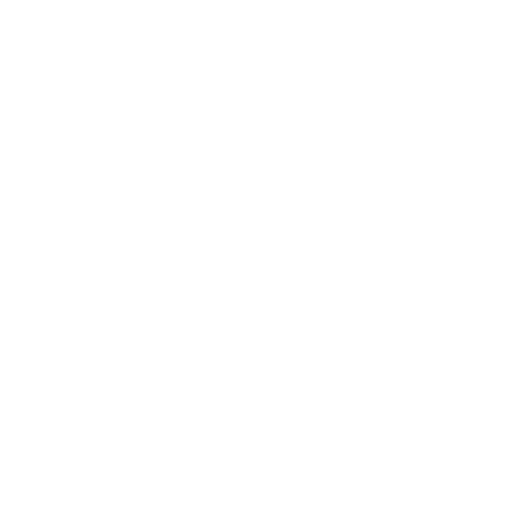
t = 0.00 s
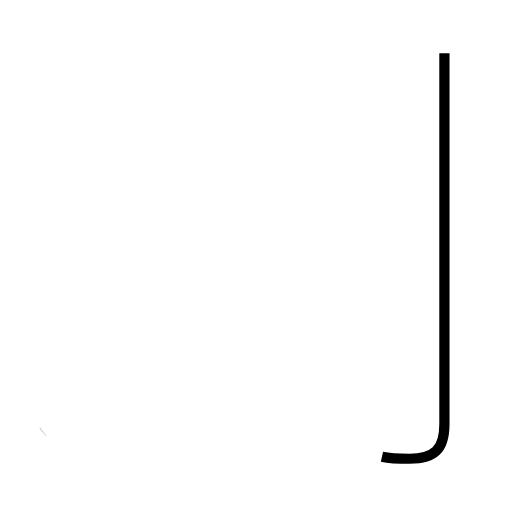
t = 1.34 s
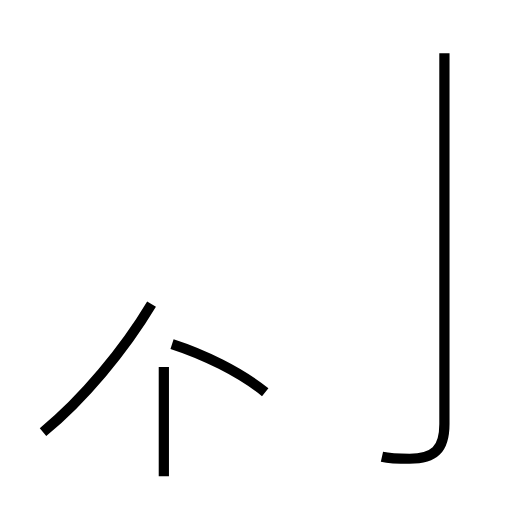
t = 2.46 s
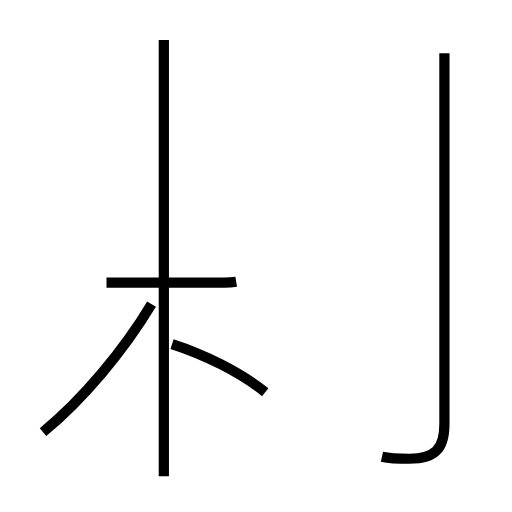
t = 3.80 s
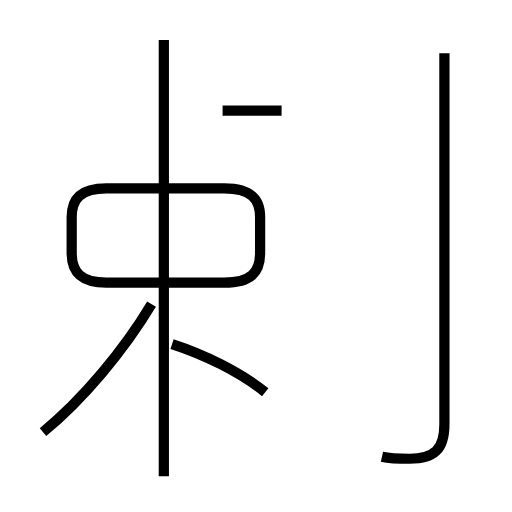
t = 5.11 s
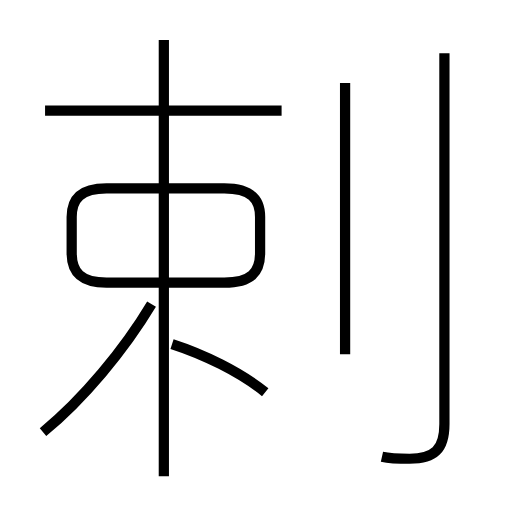
t = 6.42 s

The animated SVG that drew these frames (rendered in a browser with its animation timeline set to each time). Animation: 7 SMIL elements (animate=7); one cycle of 6.42 s.

<?xml version='1.0' encoding='utf-8'?>
<svg viewBox="0.0 -6.0 50.0 50.0" version="1.1" xmlns="http://www.w3.org/2000/svg"><rect x="-1000" y="-1000" width="2000" height="2000" stroke="white" fill="white" /><g style="fill:none;stroke:#000000;stroke-width:1"><path d="M 37.3 0.6 C 38.2 0.8 39.2 0.8 40.0 0.8 C 42.4 0.8 43.4 -0.1 43.4 -2.6 L 43.4 -38.8 " transform="translate(0.0 38.0)" stroke-dasharray="44.521530155166865" stroke-dashoffset="44.521530155166865"><animate attributeName="stroke-dashoffset" from="44.521530155166865" to="0" dur="1.335645904655006s" begin="0s; anim_end.end" fill="freeze" id="anim0" /></path><path d="M 4.2 -1.8 C 8.1 -5.0 12.1 -9.8 14.8 -14.3 " transform="translate(0.0 38.0)" stroke-dasharray="16.461815855660326" stroke-dashoffset="16.461815855660326"><animate attributeName="stroke-dashoffset" from="16.461815855660326" to="0" dur="0.4938544756698098s" begin="anim0.end" fill="freeze" id="anim1" /></path><path d="M 25.9 -5.7 C 23.4 -7.7 19.9 -9.4 16.8 -10.4 " transform="translate(0.0 38.0)" stroke-dasharray="10.293125431853081" stroke-dashoffset="10.293125431853081"><animate attributeName="stroke-dashoffset" from="10.293125431853081" to="0" dur="0.3087937629555924s" begin="anim1.end" fill="freeze" id="anim2" /></path><path d="M 16.0 2.5 L 16.0 -40.1 " transform="translate(0.0 38.0)" stroke-dasharray="42.6" stroke-dashoffset="42.6"><animate attributeName="stroke-dashoffset" from="42.6" to="0" dur="1.278s" begin="anim2.end" fill="freeze" id="anim3" /></path><path d="M 10.4 -16.4 L 21.9 -16.4 C 24.5 -16.4 25.4 -17.4 25.4 -19.3 L 25.4 -22.8 C 25.4 -24.6 24.5 -25.6 21.9 -25.6 L 10.4 -25.6 C 7.9 -25.6 7.0 -24.6 7.0 -22.8 L 7.0 -19.3 C 7.0 -17.4 7.9 -16.4 10.4 -16.4 Z " transform="translate(0.0 38.0)" stroke-dasharray="50.660184137037284" stroke-dashoffset="50.660184137037284"><animate attributeName="stroke-dashoffset" from="50.660184137037284" to="0" dur="1.5198055241111184s" begin="anim3.end" fill="freeze" id="anim4" /></path><path d="M 27.5 -33.2 L 4.4 -33.2 " transform="translate(0.0 38.0)" stroke-dasharray="23.1" stroke-dashoffset="23.1"><animate attributeName="stroke-dashoffset" from="23.1" to="0" dur="0.6930000000000001s" begin="anim4.end" fill="freeze" id="anim5" /></path><path d="M 33.7 -9.4 L 33.7 -35.9" transform="translate(0.0 38.0)" stroke-dasharray="26.5" stroke-dashoffset="26.5"><animate attributeName="stroke-dashoffset" from="26.5" to="0" dur="0.7949999999999999s" begin="anim5.end" fill="freeze" id="anim_end" /></path></g></svg>
